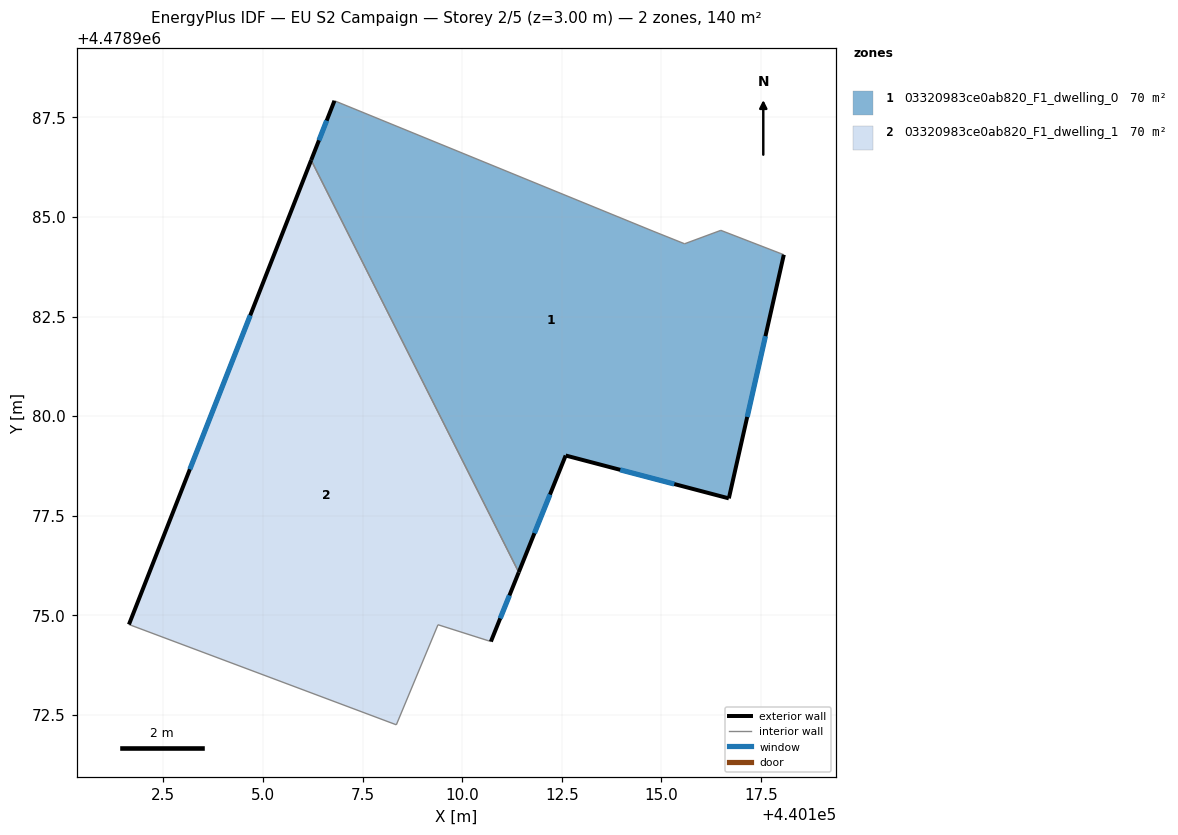
=== STOREY PLAN SPEC (per zone: floor XY polygon, exterior-wall plan segments, windows/doors) ===
zone 1: 03320983ce0ab820_F1_dwelling_0  (70.2 m²)
  floor: (440116.69, 4478977.93) (440118.07, 4478984.05) (440116.49, 4478984.66) (440115.58, 4478984.33) (440114.79, 4478984.64) (440106.79, 4478987.92) (440106.21, 4478986.42) (440111.42, 4478976.08) (440112.60, 4478979.01)
  exterior wall: (440106.21, 4478986.42) – (440106.79, 4478987.92)  [1.6 m]
    window: (440106.40, 4478986.92) – (440106.60, 4478987.42)  [0.5 m²]
  exterior wall: (440118.07, 4478984.05) – (440116.69, 4478977.93)  [6.3 m]
    window: (440117.61, 4478982.01) – (440117.16, 4478979.98)  [2.1 m²]
  exterior wall: (440116.69, 4478977.93) – (440112.60, 4478979.01)  [4.2 m]
    window: (440115.32, 4478978.29) – (440113.97, 4478978.65)  [1.4 m²]
  exterior wall: (440112.60, 4478979.01) – (440111.42, 4478976.08)  [3.2 m]
    window: (440112.20, 4478978.03) – (440111.81, 4478977.06)  [1.0 m²]
  interior walls: 5
zone 2: 03320983ce0ab820_F1_dwelling_1  (70.2 m²)
  floor: (440110.72, 4478974.34) (440111.42, 4478976.08) (440106.21, 4478986.42) (440101.63, 4478974.77) (440108.35, 4478972.25) (440109.39, 4478974.76)
  exterior wall: (440101.64, 4478974.77) – (440106.21, 4478986.42)  [12.5 m]
    window: (440103.16, 4478978.67) – (440104.68, 4478982.53)  [4.1 m²]
  exterior wall: (440111.42, 4478976.08) – (440110.72, 4478974.34)  [1.9 m]
    window: (440111.19, 4478975.50) – (440110.95, 4478974.92)  [0.6 m²]
  interior walls: 4

=== DERIVED (storey summary) ===
Building: EU S2 Campaign
Storey: 2 of 5  (floor level z = 3.00 m)
Storey gross floor area: 140.4 m²
Zones on this storey: 2
  - 03320983ce0ab820_F1_dwelling_0: floor 70.2 m²; exterior wall 15.3 m (45.8 m²); 4 window(s) 5.0 m²; WWR 11.0%
  - 03320983ce0ab820_F1_dwelling_1: floor 70.2 m²; exterior wall 14.4 m (43.2 m²); 2 window(s) 4.7 m²; WWR 11.0%
Zone adjacency (shared interzone walls):
  - 03320983ce0ab820_F1_dwelling_0 ↔ 03320983ce0ab820_F1_dwelling_1